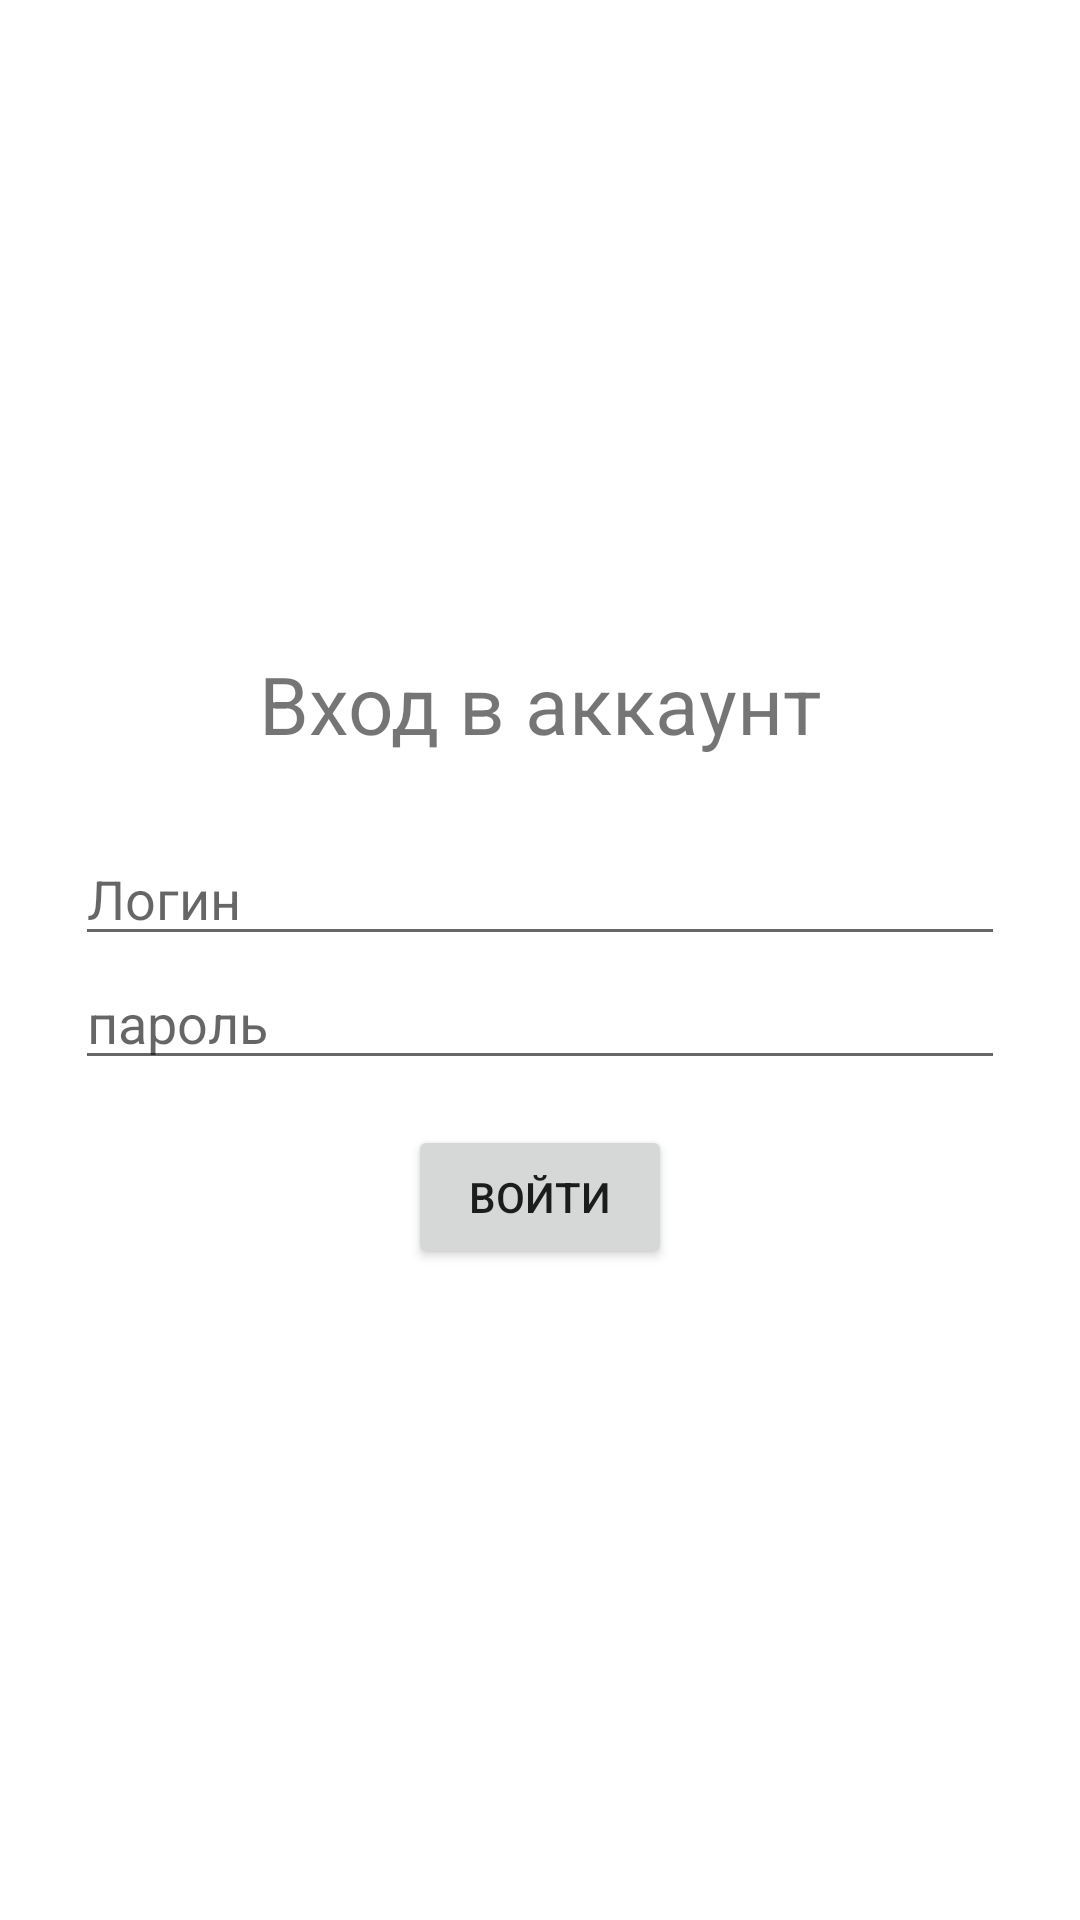

Android layout source for this screen:
<!-- AndroidManifest.xml: application theme Theme.Ractic -->
<!-- res/layout/activity_sign_in.xml -->
<?xml version="1.0" encoding="utf-8"?>
<RelativeLayout xmlns:android="http://schemas.android.com/apk/res/android"
    xmlns:app="http://schemas.android.com/apk/res-auto"
    xmlns:tools="http://schemas.android.com/tools"
    android:layout_width="match_parent"
    android:layout_height="match_parent"
    tools:context=".ChatNormal.Reg.SignInActivity">
    <LinearLayout
        android:layout_width="match_parent"
        android:layout_height="wrap_content"
        android:orientation="vertical"
        android:layout_centerInParent="true"
        android:gravity="center"
        android:layout_margin="25dp">

        <TextView
            android:layout_width="wrap_content"
            android:layout_height="wrap_content"
            android:text="Вход в аккаунт"
            android:textSize="13pt"
            android:layout_marginBottom="25dp"/>
        <EditText
            android:id="@+id/LoginIn"
            android:layout_width="match_parent"
            android:layout_height="wrap_content"
            android:hint="Логин"/>
        <EditText
            android:id="@+id/PassIn"
            android:layout_width="match_parent"
            android:layout_height="wrap_content"
            android:hint="пароль"/>
        <Button
            android:id="@+id/LoginToAccount"
            android:layout_width="wrap_content"
            android:layout_height="wrap_content"
            android:text="войти"
            android:layout_marginTop="15dp"/>
    </LinearLayout>

</RelativeLayout>
<!-- resources referenced by this layout -->
<resources>
  <style name="Theme.Ractic" parent="Theme.MaterialComponents.DayNight.DarkActionBar">
          
          <item name="colorPrimary">@color/purple_500</item>
          <item name="colorPrimaryVariant">@color/purple_700</item>
          <item name="colorOnPrimary">@color/white</item>
          
          <item name="colorSecondary">@color/teal_200</item>
          <item name="colorSecondaryVariant">@color/teal_700</item>
          <item name="colorOnSecondary">@color/black</item>
          
          <item name="android:statusBarColor">?attr/colorPrimaryVariant</item>
          
      </style>
  <!-- not gathered from this repository: default colours our renderer supplied (Android Studio template values) -->
  <color name="purple_500">#FF6200EE</color>
  <color name="purple_700">#FF3700B3</color>
  <color name="teal_200">#FF03DAC5</color>
  <color name="teal_700">#FF018786</color>
  <color name="black">#FF000000</color>
  <color name="white">#FFFFFFFF</color>
</resources>
